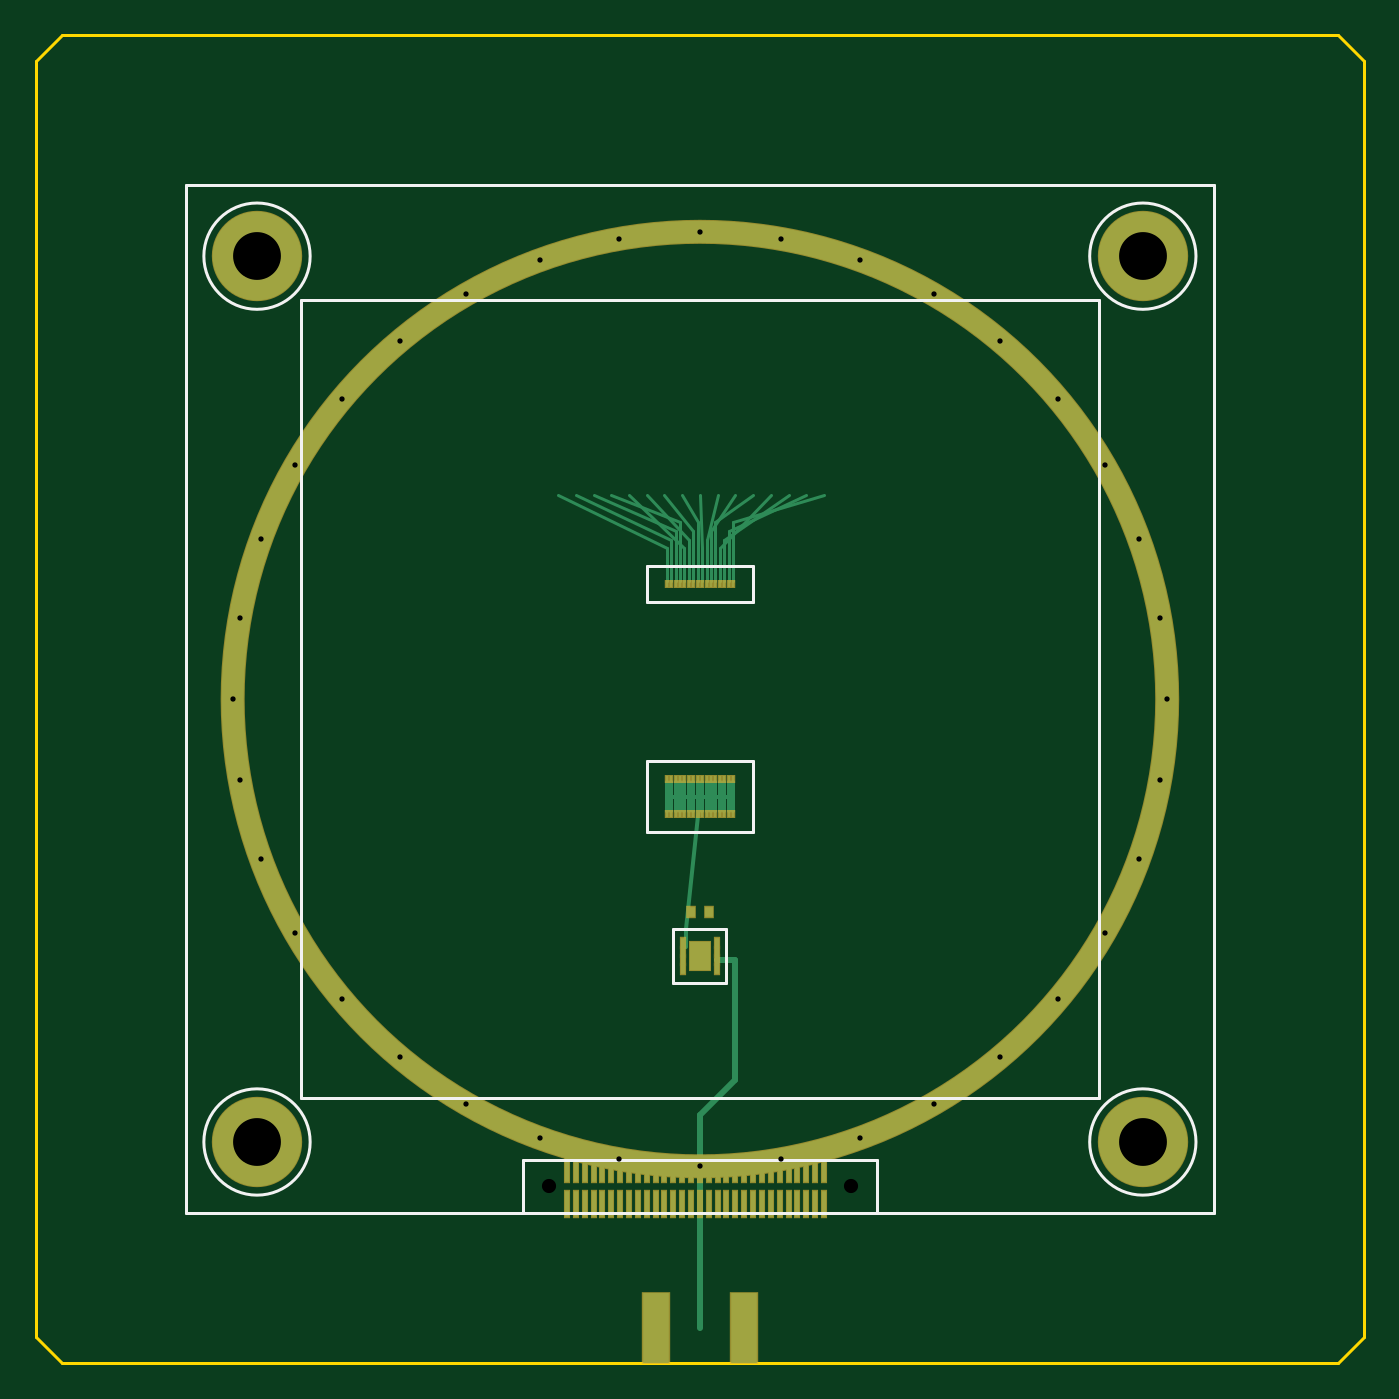
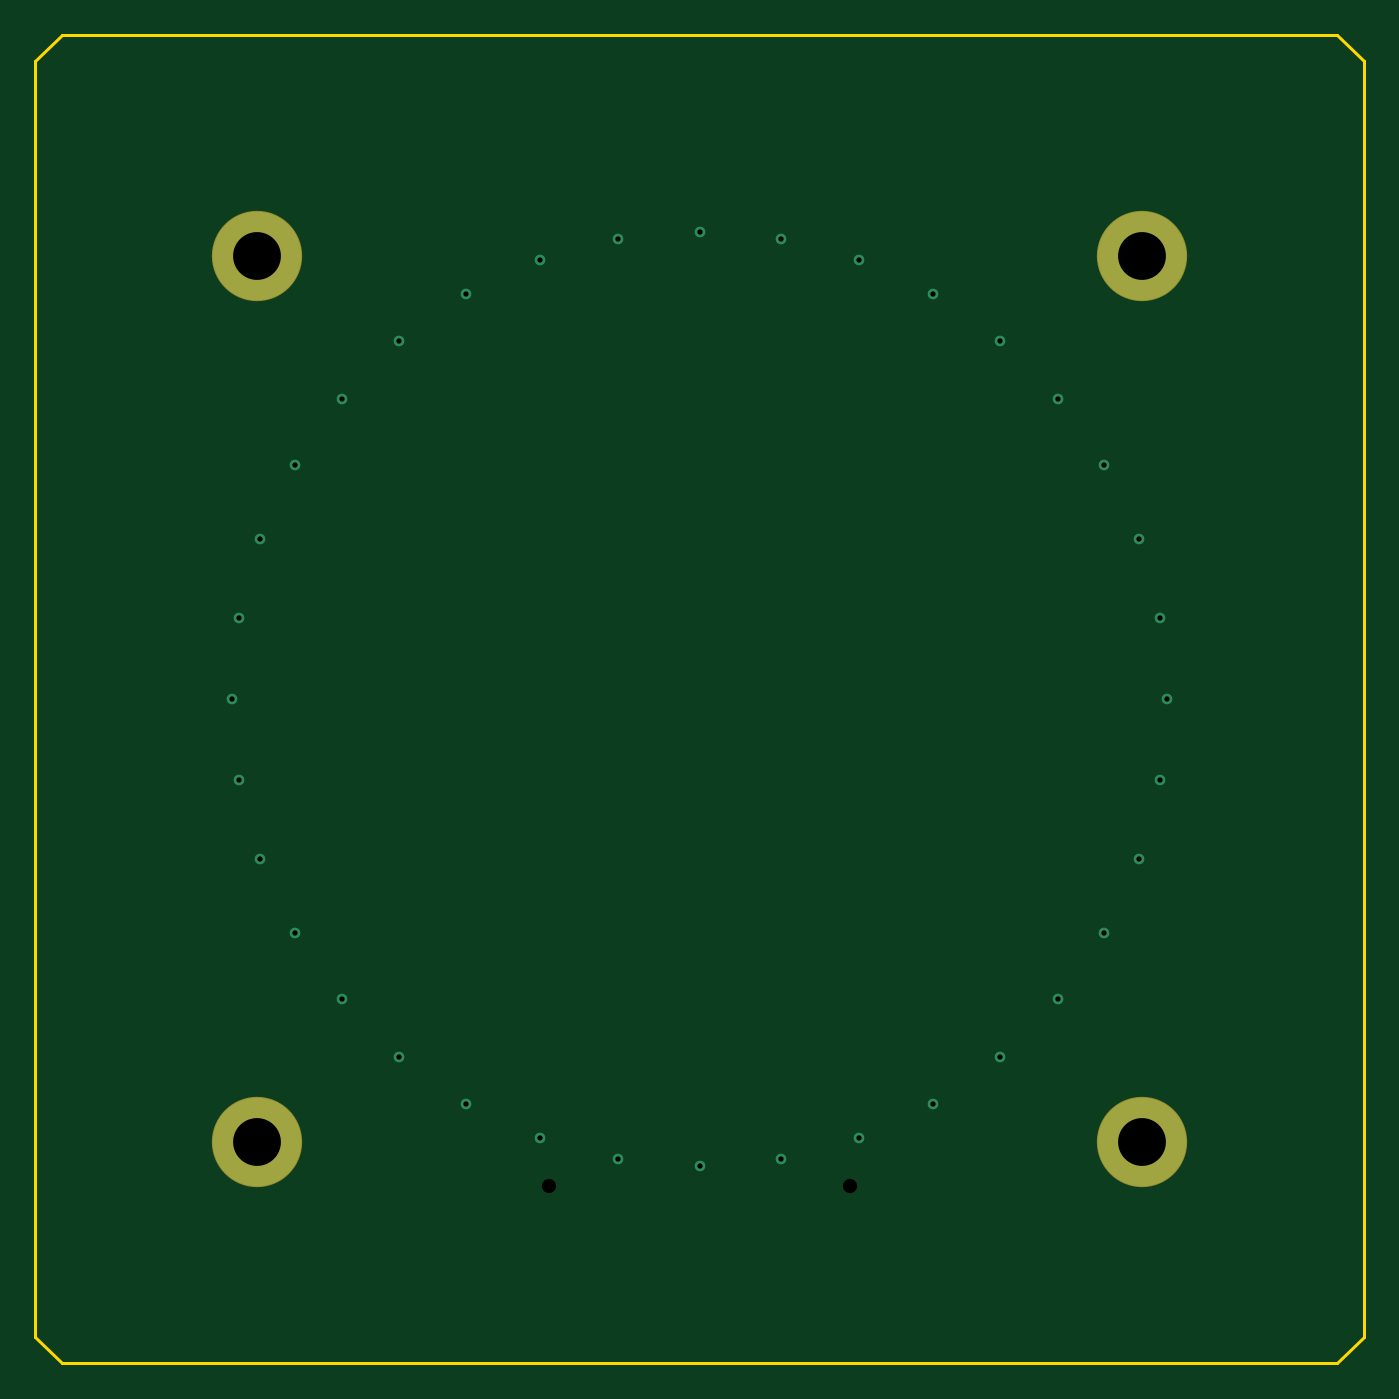
Circuit board: 8 layer files. Board 75.0 x 75.0 mm.
- bottom_copper: AXON_OPTICAL_CPNPU_CARRIER-B_Cu.gbl (1151 bytes)
- bottom_mask: AXON_OPTICAL_CPNPU_CARRIER-B_Mask.gbs (259 bytes)
- outline: AXON_OPTICAL_CPNPU_CARRIER-Edge_Cuts.gbr (332 bytes)
- top_copper: AXON_OPTICAL_CPNPU_CARRIER-F_Cu.gtl (6288 bytes)
- top_mask: AXON_OPTICAL_CPNPU_CARRIER-F_Mask.gts (3297 bytes)
- paste: AXON_OPTICAL_CPNPU_CARRIER-F_Paste.gtp (3014 bytes)
- top_silk: AXON_OPTICAL_CPNPU_CARRIER-F_SilkS.gto (1132 bytes)
- drill: AXON_OPTICAL_CPNPU_CARRIER.drl (770 bytes)

=== bottom_copper: AXON_OPTICAL_CPNPU_CARRIER-B_Cu.gbl ===
G04 AXON Sovereign Hardware - Optical CPNPU Carrier Board*
G04 Layer: B.Cu (Bottom Copper)*
%FSLAX46Y46*%
%MOMM*%
%LPD*%
%ADD10C,0.150000*%
%ADD14C,5.000000*%
%ADD15C,0.600000*%
%ADD20R,0.300000X1.500000*%
G75*
G01*
D14*
X12500000Y12500000D03*
X62500000Y12500000D03*
X62500000Y62500000D03*
X12500000Y62500000D03*
D15*
X63875000Y37500000D03*
X63474304Y42079971D03*
X62284393Y46520781D03*
X60341420Y50687500D03*
X57704422Y54453523D03*
X54453523Y57704422D03*
X50687500Y60341420D03*
X46520781Y62284393D03*
X42079971Y63474304D03*
X37500000Y63875000D03*
X32920029Y63474304D03*
X28479219Y62284393D03*
X24312500Y60341420D03*
X20546477Y57704422D03*
X17295578Y54453523D03*
X14658580Y50687500D03*
X12715607Y46520781D03*
X11525696Y42079971D03*
X11125000Y37500000D03*
X11525696Y32920029D03*
X12715607Y28479219D03*
X14658580Y24312500D03*
X17295578Y20546477D03*
X20546477Y17295578D03*
X24312500Y14658580D03*
X28479219Y12715607D03*
X32920029Y11525696D03*
X37500000Y11125000D03*
X42079971Y11525696D03*
X46520781Y12715607D03*
X50687500Y14658580D03*
X54453523Y17295578D03*
X57704422Y20546477D03*
X60341420Y24312500D03*
X62284393Y28479219D03*
X63474304Y32920029D03*
M02*

=== bottom_mask: AXON_OPTICAL_CPNPU_CARRIER-B_Mask.gbs ===
G04 AXON Sovereign Hardware - Optical CPNPU Carrier Board*
G04 Layer: B.Mask (Bottom Solder Mask)*
%FSLAX46Y46*%
%MOMM*%
%LPD*%
%ADD14C,5.100000*%
G75*
G01*
D14*
X12500000Y12500000D03*
X62500000Y12500000D03*
X62500000Y62500000D03*
X12500000Y62500000D03*
M02*

=== outline: AXON_OPTICAL_CPNPU_CARRIER-Edge_Cuts.gbr ===
G04 AXON Sovereign Hardware - Optical CPNPU Carrier Board*
G04 Layer: Edge.Cuts (Board Outline)*
%FSLAX46Y46*%
%MOMM*%
%LPD*%
%ADD10C,0.150000*%
G75*
G01*
D10*
X1500000Y0D02*
X73500000Y0D01*
X75000000Y1500000D01*
X75000000Y73500000D01*
X73500000Y75000000D01*
X1500000Y75000000D01*
X0Y73500000D01*
X0Y1500000D01*
X1500000Y0D01*
M02*

=== top_copper: AXON_OPTICAL_CPNPU_CARRIER-F_Cu.gtl (6288 bytes, source omitted) ===
=== top_mask: AXON_OPTICAL_CPNPU_CARRIER-F_Mask.gts ===
G04 AXON Sovereign Hardware - Optical CPNPU Carrier Board*
G04 Layer: F.Mask (Top Solder Mask)*
%FSLAX46Y46*%
%MOMM*%
%LPD*%
%ADD13C,1.350000*%
%ADD14C,5.100000*%
%ADD16R,0.250000X0.450000*%
%ADD17R,0.350000X0.700000*%
%ADD18R,1.300000X1.700000*%
%ADD19R,0.600000X0.700000*%
%ADD20R,0.400000X1.600000*%
%ADD21R,1.600000X4.100000*%
G75*
G01*
D14*
X12500000Y12500000D03*
X62500000Y12500000D03*
X62500000Y62500000D03*
X12500000Y62500000D03*
D13*
X63875000Y37500000D02*
G03*
X63875000Y37500000I-26375000J0D01*
G01*
D16*
X35625000Y44000000D03*
X35875000Y44000000D03*
X36125000Y44000000D03*
X36375000Y44000000D03*
X36625000Y44000000D03*
X36875000Y44000000D03*
X37125000Y44000000D03*
X37375000Y44000000D03*
X37625000Y44000000D03*
X37875000Y44000000D03*
X38125000Y44000000D03*
X38375000Y44000000D03*
X38625000Y44000000D03*
X38875000Y44000000D03*
X39125000Y44000000D03*
X39375000Y44000000D03*
X35625000Y33000000D03*
X35625000Y31000000D03*
X35875000Y33000000D03*
X35875000Y31000000D03*
X36125000Y33000000D03*
X36125000Y31000000D03*
X36375000Y33000000D03*
X36375000Y31000000D03*
X36625000Y33000000D03*
X36625000Y31000000D03*
X36875000Y33000000D03*
X36875000Y31000000D03*
X37125000Y33000000D03*
X37125000Y31000000D03*
X37375000Y33000000D03*
X37375000Y31000000D03*
X37625000Y33000000D03*
X37625000Y31000000D03*
X37875000Y33000000D03*
X37875000Y31000000D03*
X38125000Y33000000D03*
X38125000Y31000000D03*
X38375000Y33000000D03*
X38375000Y31000000D03*
X38625000Y33000000D03*
X38625000Y31000000D03*
X38875000Y33000000D03*
X38875000Y31000000D03*
X39125000Y33000000D03*
X39125000Y31000000D03*
X39375000Y33000000D03*
X39375000Y31000000D03*
D18*
X37500000Y23000000D03*
D17*
X36550000Y23750000D03*
X38450000Y23750000D03*
X36550000Y23250000D03*
X38450000Y23250000D03*
X36550000Y22750000D03*
X38450000Y22750000D03*
X36550000Y22250000D03*
X38450000Y22250000D03*
D19*
X37000000Y25500000D03*
X38000000Y25500000D03*
D20*
X30000000Y9000000D03*
X30000000Y11000000D03*
X30500000Y9000000D03*
X30500000Y11000000D03*
X31000000Y9000000D03*
X31000000Y11000000D03*
X31500000Y9000000D03*
X31500000Y11000000D03*
X32000000Y9000000D03*
X32000000Y11000000D03*
X32500000Y9000000D03*
X32500000Y11000000D03*
X33000000Y9000000D03*
X33000000Y11000000D03*
X33500000Y9000000D03*
X33500000Y11000000D03*
X34000000Y9000000D03*
X34000000Y11000000D03*
X34500000Y9000000D03*
X34500000Y11000000D03*
X35000000Y9000000D03*
X35000000Y11000000D03*
X35500000Y9000000D03*
X35500000Y11000000D03*
X36000000Y9000000D03*
X36000000Y11000000D03*
X36500000Y9000000D03*
X36500000Y11000000D03*
X37000000Y9000000D03*
X37000000Y11000000D03*
X37500000Y9000000D03*
X37500000Y11000000D03*
X38000000Y9000000D03*
X38000000Y11000000D03*
X38500000Y9000000D03*
X38500000Y11000000D03*
X39000000Y9000000D03*
X39000000Y11000000D03*
X39500000Y9000000D03*
X39500000Y11000000D03*
X40000000Y9000000D03*
X40000000Y11000000D03*
X40500000Y9000000D03*
X40500000Y11000000D03*
X41000000Y9000000D03*
X41000000Y11000000D03*
X41500000Y9000000D03*
X41500000Y11000000D03*
X42000000Y9000000D03*
X42000000Y11000000D03*
X42500000Y9000000D03*
X42500000Y11000000D03*
X43000000Y9000000D03*
X43000000Y11000000D03*
X43500000Y9000000D03*
X43500000Y11000000D03*
X44000000Y9000000D03*
X44000000Y11000000D03*
X44500000Y9000000D03*
X44500000Y11000000D03*
D21*
X35000000Y2000000D03*
X40000000Y2000000D03*
M02*

=== paste: AXON_OPTICAL_CPNPU_CARRIER-F_Paste.gtp ===
G04 AXON Sovereign Hardware - Optical CPNPU Carrier Board*
G04 Layer: F.Paste (Top Solder Paste)*
%FSLAX46Y46*%
%MOMM*%
%LPD*%
%ADD16R,0.150000X0.350000*%
%ADD17R,0.250000X0.600000*%
%ADD18R,1.100000X1.500000*%
%ADD19R,0.500000X0.600000*%
%ADD20R,0.300000X1.500000*%
G75*
G01*
D16*
X35625000Y44000000D03*
X35875000Y44000000D03*
X36125000Y44000000D03*
X36375000Y44000000D03*
X36625000Y44000000D03*
X36875000Y44000000D03*
X37125000Y44000000D03*
X37375000Y44000000D03*
X37625000Y44000000D03*
X37875000Y44000000D03*
X38125000Y44000000D03*
X38375000Y44000000D03*
X38625000Y44000000D03*
X38875000Y44000000D03*
X39125000Y44000000D03*
X39375000Y44000000D03*
X35625000Y33000000D03*
X35625000Y31000000D03*
X35875000Y33000000D03*
X35875000Y31000000D03*
X36125000Y33000000D03*
X36125000Y31000000D03*
X36375000Y33000000D03*
X36375000Y31000000D03*
X36625000Y33000000D03*
X36625000Y31000000D03*
X36875000Y33000000D03*
X36875000Y31000000D03*
X37125000Y33000000D03*
X37125000Y31000000D03*
X37375000Y33000000D03*
X37375000Y31000000D03*
X37625000Y33000000D03*
X37625000Y31000000D03*
X37875000Y33000000D03*
X37875000Y31000000D03*
X38125000Y33000000D03*
X38125000Y31000000D03*
X38375000Y33000000D03*
X38375000Y31000000D03*
X38625000Y33000000D03*
X38625000Y31000000D03*
X38875000Y33000000D03*
X38875000Y31000000D03*
X39125000Y33000000D03*
X39125000Y31000000D03*
X39375000Y33000000D03*
X39375000Y31000000D03*
D18*
X37500000Y23000000D03*
D17*
X36550000Y23750000D03*
X38450000Y23750000D03*
X36550000Y23250000D03*
X38450000Y23250000D03*
X36550000Y22750000D03*
X38450000Y22750000D03*
X36550000Y22250000D03*
X38450000Y22250000D03*
D19*
X37000000Y25500000D03*
X38000000Y25500000D03*
D20*
X30000000Y9000000D03*
X30000000Y11000000D03*
X30500000Y9000000D03*
X30500000Y11000000D03*
X31000000Y9000000D03*
X31000000Y11000000D03*
X31500000Y9000000D03*
X31500000Y11000000D03*
X32000000Y9000000D03*
X32000000Y11000000D03*
X32500000Y9000000D03*
X32500000Y11000000D03*
X33000000Y9000000D03*
X33000000Y11000000D03*
X33500000Y9000000D03*
X33500000Y11000000D03*
X34000000Y9000000D03*
X34000000Y11000000D03*
X34500000Y9000000D03*
X34500000Y11000000D03*
X35000000Y9000000D03*
X35000000Y11000000D03*
X35500000Y9000000D03*
X35500000Y11000000D03*
X36000000Y9000000D03*
X36000000Y11000000D03*
X36500000Y9000000D03*
X36500000Y11000000D03*
X37000000Y9000000D03*
X37000000Y11000000D03*
X37500000Y9000000D03*
X37500000Y11000000D03*
X38000000Y9000000D03*
X38000000Y11000000D03*
X38500000Y9000000D03*
X38500000Y11000000D03*
X39000000Y9000000D03*
X39000000Y11000000D03*
X39500000Y9000000D03*
X39500000Y11000000D03*
X40000000Y9000000D03*
X40000000Y11000000D03*
X40500000Y9000000D03*
X40500000Y11000000D03*
X41000000Y9000000D03*
X41000000Y11000000D03*
X41500000Y9000000D03*
X41500000Y11000000D03*
X42000000Y9000000D03*
X42000000Y11000000D03*
X42500000Y9000000D03*
X42500000Y11000000D03*
X43000000Y9000000D03*
X43000000Y11000000D03*
X43500000Y9000000D03*
X43500000Y11000000D03*
X44000000Y9000000D03*
X44000000Y11000000D03*
X44500000Y9000000D03*
X44500000Y11000000D03*
M02*

=== top_silk: AXON_OPTICAL_CPNPU_CARRIER-F_SilkS.gto ===
G04 AXON Sovereign Hardware - Optical CPNPU Carrier Board*
G04 Layer: F.SilkS (Top Silkscreen)*
%FSLAX46Y46*%
%MOMM*%
%LPD*%
%ADD10C,0.150000*%
%ADD11C,0.250000*%
G75*
G01*
D10*
X8500000Y8500000D02*
X66500000Y8500000D01*
X66500000Y66500000D01*
X8500000Y66500000D01*
X8500000Y8500000D01*
X15000000Y15000000D02*
X60000000Y15000000D01*
X60000000Y60000000D01*
X15000000Y60000000D01*
X15000000Y15000000D01*
X36000000Y21500000D02*
X39000000Y21500000D01*
X39000000Y24500000D01*
X36000000Y24500000D01*
X36000000Y21500000D01*
X27500000Y8500000D02*
X47500000Y8500000D01*
X47500000Y11500000D01*
X27500000Y11500000D01*
X27500000Y8500000D01*
X34500000Y43000000D02*
X40500000Y43000000D01*
X40500000Y45000000D01*
X34500000Y45000000D01*
X34500000Y43000000D01*
X34500000Y30000000D02*
X40500000Y30000000D01*
X40500000Y34000000D01*
X34500000Y34000000D01*
X34500000Y30000000D01*
X15500000Y12500000D02*
G03*
X15500000Y12500000I-3000000J0D01*
G01*
X65500000Y12500000D02*
G03*
X65500000Y12500000I-3000000J0D01*
G01*
X65500000Y62500000D02*
G03*
X65500000Y62500000I-3000000J0D01*
G01*
X15500000Y62500000D02*
G03*
X15500000Y62500000I-3000000J0D01*
G01*
M02*

=== drill: AXON_OPTICAL_CPNPU_CARRIER.drl ===
M48
; AXON Optical CPNPU Carrier NC Drill
METRIC,TZ
FMAT,2
T01C2.700
T02C0.300
T03C0.800
%
G90
G05
; Tool 1: M2.5 Mounting Holes (4 holes)
T01
X12500Y12500
X62500Y12500
X62500Y62500
X12500Y62500
; Tool 2: Ground Fence Vias (36 vias)
T02
X63875Y37500
X63474Y42080
X62284Y46521
X60341Y50688
X57704Y54454
X54454Y57704
X50688Y60341
X46521Y62284
X42080Y63474
X37500Y63875
X32920Y63474
X28479Y62284
X24313Y60341
X20546Y57704
X17296Y54454
X14659Y50688
X12716Y46521
X11526Y42080
X11125Y37500
X11526Y32920
X12716Y28479
X14659Y24313
X17296Y20546
X20546Y17296
X24312Y14659
X28479Y12716
X32920Y11526
X37500Y11125
X42080Y11526
X46521Y12716
X50688Y14659
X54454Y17296
X57704Y20546
X60341Y24312
X62284Y28479
X63474Y32920
; Tool 3: Guide Pins (2 holes)
T03
X29000Y10000
X46000Y10000
M30
